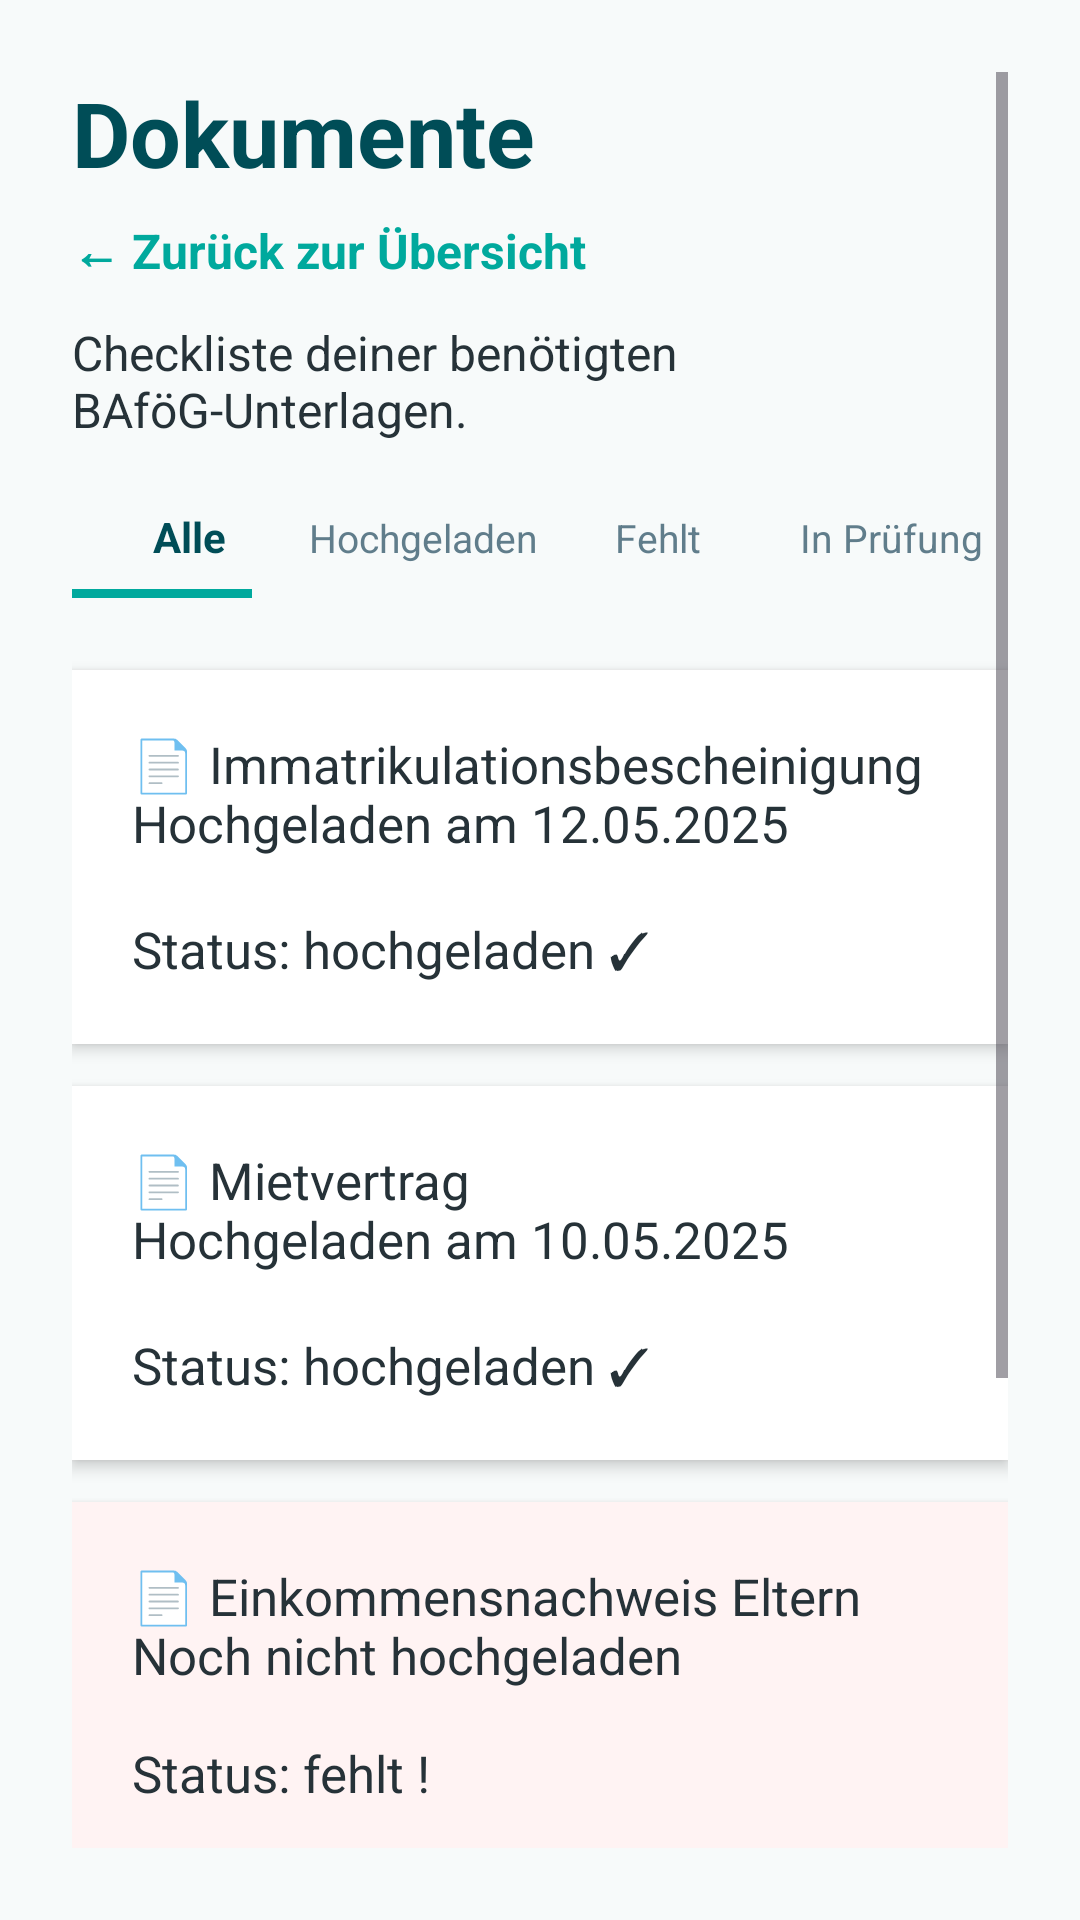

Android layout source for this screen:
<!-- AndroidManifest.xml: application theme Theme.BAfoegBuddy -->
<!-- res/layout/activity_documents.xml -->
<?xml version="1.0" encoding="utf-8"?>
<ScrollView xmlns:android="http://schemas.android.com/apk/res/android"
    android:id="@+id/documentsRoot"
    android:layout_width="match_parent"
    android:layout_height="match_parent"
    android:background="#F7FAFA"
    android:padding="24dp">

    <LinearLayout
        android:layout_width="match_parent"
        android:layout_height="wrap_content"
        android:orientation="vertical">

        <TextView
            android:layout_width="match_parent"
            android:layout_height="wrap_content"
            android:text="Dokumente"
            android:textColor="#004D57"
            android:textSize="30sp"
            android:textStyle="bold" />

        <TextView
            android:id="@+id/backToDashboardButton"
            android:layout_width="match_parent"
            android:layout_height="wrap_content"
            android:layout_marginTop="8dp"
            android:text="← Zurück zur Übersicht"
            android:textColor="#00A99D"
            android:textSize="16sp"
            android:textStyle="bold"
            android:clickable="true"
            android:focusable="true" />

        <TextView
            android:layout_width="match_parent"
            android:layout_height="wrap_content"
            android:layout_marginTop="12dp"
            android:text="Checkliste deiner benötigten BAföG-Unterlagen."
            android:textColor="#263238"
            android:textSize="16sp" />

        <LinearLayout
            android:layout_width="match_parent"
            android:layout_height="wrap_content"
            android:layout_marginTop="22dp"
            android:orientation="horizontal">

            <TextView
                android:layout_width="0dp"
                android:layout_height="wrap_content"
                android:layout_weight="1"
                android:gravity="center"
                android:text="Alle"
                android:textColor="#004D57"
                android:textStyle="bold" />

            <TextView
                android:layout_width="0dp"
                android:layout_height="wrap_content"
                android:layout_weight="1"
                android:gravity="center"
                android:text="Hochgeladen"
                android:textColor="#607D8B"
                android:textSize="13sp" />

            <TextView
                android:layout_width="0dp"
                android:layout_height="wrap_content"
                android:layout_weight="1"
                android:gravity="center"
                android:text="Fehlt"
                android:textColor="#607D8B"
                android:textSize="13sp" />

            <TextView
                android:layout_width="0dp"
                android:layout_height="wrap_content"
                android:layout_weight="1"
                android:gravity="center"
                android:text="In Prüfung"
                android:textColor="#607D8B"
                android:textSize="13sp" />
        </LinearLayout>

        <TextView
            android:layout_width="60dp"
            android:layout_height="3dp"
            android:layout_marginTop="8dp"
            android:background="#00A99D" />

        <TextView
            android:layout_width="match_parent"
            android:layout_height="wrap_content"
            android:layout_marginTop="24dp"
            android:background="#FFFFFF"
            android:elevation="3dp"
            android:padding="20dp"
            android:text="📄 Immatrikulationsbescheinigung&#10;Hochgeladen am 12.05.2025&#10;&#10;Status: hochgeladen ✓"
            android:textColor="#263238"
            android:textSize="17sp" />

        <TextView
            android:layout_width="match_parent"
            android:layout_height="wrap_content"
            android:layout_marginTop="14dp"
            android:background="#FFFFFF"
            android:elevation="3dp"
            android:padding="20dp"
            android:text="📄 Mietvertrag&#10;Hochgeladen am 10.05.2025&#10;&#10;Status: hochgeladen ✓"
            android:textColor="#263238"
            android:textSize="17sp" />

        <TextView
            android:layout_width="match_parent"
            android:layout_height="wrap_content"
            android:layout_marginTop="14dp"
            android:background="#FFF3F3"
            android:elevation="3dp"
            android:padding="20dp"
            android:text="📄 Einkommensnachweis Eltern&#10;Noch nicht hochgeladen&#10;&#10;Status: fehlt !"
            android:textColor="#263238"
            android:textSize="17sp" />

        <TextView
            android:layout_width="match_parent"
            android:layout_height="wrap_content"
            android:layout_marginTop="14dp"
            android:background="#FFF8E1"
            android:elevation="3dp"
            android:padding="20dp"
            android:text="📄 Krankenversicherungsnachweis&#10;Hochgeladen am 11.05.2025&#10;&#10;Status: in Prüfung ⏳"
            android:textColor="#263238"
            android:textSize="17sp" />

        <TextView
            android:id="@+id/uploadDocumentCard"
            android:layout_width="match_parent"
            android:layout_height="wrap_content"
            android:layout_marginTop="22dp"
            android:background="#FFFFFF"
            android:elevation="2dp"
            android:gravity="center"
            android:padding="24dp"
            android:text="☁ Dokument hochladen&#10;PDF, JPG oder PNG"
            android:textColor="#004D57"
            android:textSize="17sp"
            android:textStyle="bold"
            android:clickable="true"
            android:focusable="true" />

    </LinearLayout>
</ScrollView>
<!-- resources referenced by this layout -->
<resources>
  <style name="Theme.BAfoegBuddy" parent="Base.Theme.BAfoegBuddy" />
  <style name="Base.Theme.BAfoegBuddy" parent="Theme.Material3.DayNight.NoActionBar">
          
          
      </style>
</resources>
